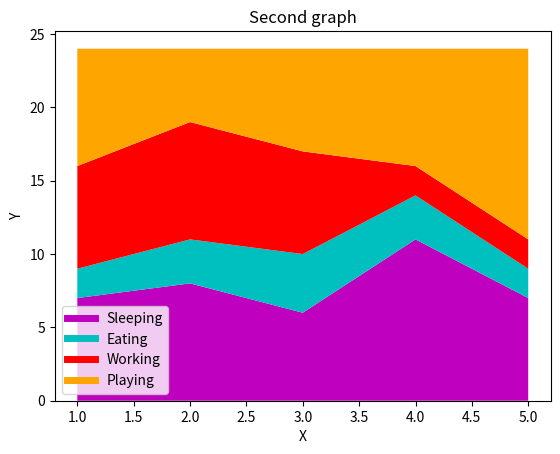

This chart was generated by the following Python code:
import matplotlib.pyplot as plt

days = [1,2,3,4,5]


sleeping = [7,8,6,11,7]
eating = [2,3,4,3,2]
working = [7,8,7,2,2]
playing = [8,5,7,8,13]

plt.plot([],[],color="m", label="Sleeping", linewidth=5)
plt.plot([],[],color="c", label="Eating", linewidth=5)
plt.plot([],[],color="r", label="Working", linewidth=5)
plt.plot([],[],color="orange", label="Playing", linewidth=5)

plt.stackplot(days, sleeping, eating, working, playing, colors=["m","c","r","orange"])

plt.xlabel("X")
plt.ylabel("Y")
plt.title("Second graph")
plt.legend()
plt.show()
